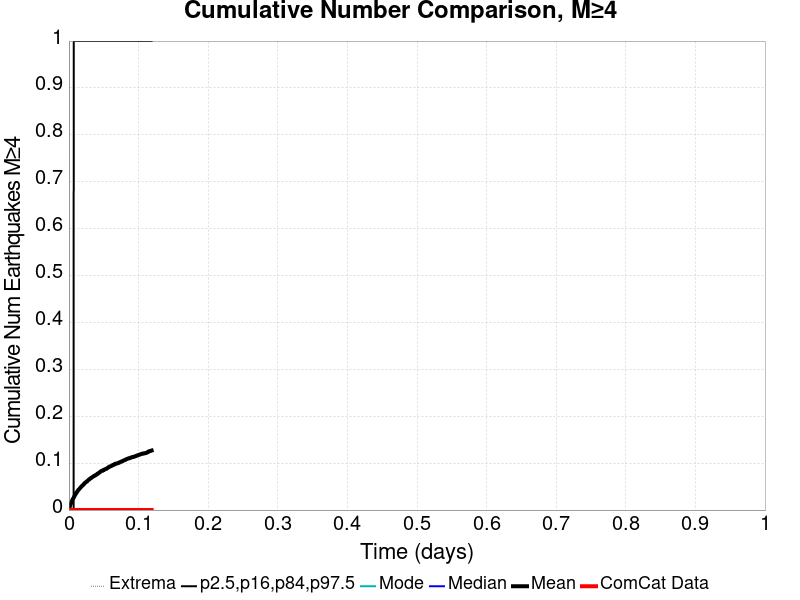

The table this chart was drawn from, first rows:
Time (days), ComCat Data, Simulation Mean, Simulation Median, Simulation Mode, Simulation Minimum, Simulation Maximum, 2.5 %-ile, 16 %-ile, 84 %-ile, 97.5 %-ile
0.0, 0.0, 0.0, 0.0, 0.0, 0.0, 0.0, 0.0, 0.0, 0.0, 0.0
2.3806187E-4, 0.0, 8.2568807E-4, 0.0, 0.0, 0.0, 1.0, 0.0, 0.0, 0.0, 0.0
4.7612374E-4, 0.0, 0.002477, 0.0, 0.0, 0.0, 1.0, 0.0, 0.0, 0.0, 0.0
7.141856E-4, 0.0, 0.004312, 0.0, 0.0, 0.0, 2.0, 0.0, 0.0, 0.0, 0.0
9.522475E-4, 0.0, 0.006147, 0.0, 0.0, 0.0, 3.0, 0.0, 0.0, 0.0, 0.0
0.00119, 0.0, 0.007339, 0.0, 0.0, 0.0, 3.0, 0.0, 0.0, 0.0, 0.0
0.001428, 0.0, 0.008257, 0.0, 0.0, 0.0, 4.0, 0.0, 0.0, 0.0, 0.0
0.001666, 0.0, 0.009266, 0.0, 0.0, 0.0, 4.0, 0.0, 0.0, 0.0, 0.0
0.001904, 0.0, 0.01037, 0.0, 0.0, 0.0, 4.0, 0.0, 0.0, 0.0, 0.0
0.002143, 0.0, 0.01119, 0.0, 0.0, 0.0, 4.0, 0.0, 0.0, 0.0, 0.0
0.002381, 0.0, 0.01257, 0.0, 0.0, 0.0, 4.0, 0.0, 0.0, 0.0, 0.0
0.002619, 0.0, 0.01339, 0.0, 0.0, 0.0, 4.0, 0.0, 0.0, 0.0, 0.0
0.002857, 0.0, 0.01385, 0.0, 0.0, 0.0, 4.0, 0.0, 0.0, 0.0, 0.0
0.003095, 0.0, 0.01486, 0.0, 0.0, 0.0, 5.0, 0.0, 0.0, 0.0, 0.0
0.003333, 0.0, 0.01532, 0.0, 0.0, 0.0, 5.0, 0.0, 0.0, 0.0, 0.0
0.003571, 0.0, 0.01624, 0.0, 0.0, 0.0, 5.0, 0.0, 0.0, 0.0, 0.0
0.003809, 0.0, 0.01706, 0.0, 0.0, 0.0, 5.0, 0.0, 0.0, 0.0, 0.0
0.004047, 0.0, 0.01789, 0.0, 0.0, 0.0, 5.0, 0.0, 0.0, 0.0, 0.0
0.004285, 0.0, 0.01872, 0.0, 0.0, 0.0, 6.0, 0.0, 0.0, 0.0, 0.0
0.004523, 0.0, 0.01991, 0.0, 0.0, 0.0, 6.0, 0.0, 0.0, 0.0, 0.0
0.004761, 0.0, 0.02092, 0.0, 0.0, 0.0, 6.0, 0.0, 0.0, 0.0, 0.0
0.004999, 0.0, 0.02138, 0.0, 0.0, 0.0, 6.0, 0.0, 0.0, 0.0, 0.0
0.005237, 0.0, 0.02229, 0.0, 0.0, 0.0, 6.0, 0.0, 0.0, 0.0, 0.0
0.005475, 0.0, 0.0233, 0.0, 0.0, 0.0, 6.0, 0.0, 0.0, 0.0, 0.0
0.005713, 0.0, 0.02394, 0.0, 0.0, 0.0, 6.0, 0.0, 0.0, 0.0, 0.0
0.005952, 0.0, 0.02431, 0.0, 0.0, 0.0, 7.0, 0.0, 0.0, 0.0, 0.0
0.00619, 0.0, 0.02477, 0.0, 0.0, 0.0, 7.0, 0.0, 0.0, 0.0, 0.0
0.006428, 0.0, 0.02532, 0.0, 0.0, 0.0, 7.0, 0.0, 0.0, 0.0, 0.0
0.006666, 0.0, 0.02615, 0.0, 0.0, 0.0, 7.0, 0.0, 0.0, 0.0, 0.0
0.006904, 0.0, 0.02679, 0.0, 0.0, 0.0, 7.0, 0.0, 0.0, 0.0, 1.0
0.007142, 0.0, 0.02743, 0.0, 0.0, 0.0, 7.0, 0.0, 0.0, 0.0, 1.0
0.00738, 0.0, 0.02789, 0.0, 0.0, 0.0, 7.0, 0.0, 0.0, 0.0, 1.0
0.007618, 0.0, 0.02853, 0.0, 0.0, 0.0, 7.0, 0.0, 0.0, 0.0, 1.0
0.007856, 0.0, 0.02972, 0.0, 0.0, 0.0, 8.0, 0.0, 0.0, 0.0, 1.0
0.008094, 0.0, 0.03028, 0.0, 0.0, 0.0, 8.0, 0.0, 0.0, 0.0, 1.0
0.008332, 0.0, 0.03073, 0.0, 0.0, 0.0, 8.0, 0.0, 0.0, 0.0, 1.0
0.00857, 0.0, 0.03128, 0.0, 0.0, 0.0, 8.0, 0.0, 0.0, 0.0, 1.0
0.008808, 0.0, 0.03211, 0.0, 0.0, 0.0, 8.0, 0.0, 0.0, 0.0, 1.0
0.009046, 0.0, 0.03303, 0.0, 0.0, 0.0, 8.0, 0.0, 0.0, 0.0, 1.0
0.009284, 0.0, 0.03358, 0.0, 0.0, 0.0, 8.0, 0.0, 0.0, 0.0, 1.0
0.009522, 0.0, 0.03385, 0.0, 0.0, 0.0, 8.0, 0.0, 0.0, 0.0, 1.0
0.009761, 0.0, 0.03431, 0.0, 0.0, 0.0, 8.0, 0.0, 0.0, 0.0, 1.0
0.009999, 0.0, 0.03532, 0.0, 0.0, 0.0, 8.0, 0.0, 0.0, 0.0, 1.0
0.01024, 0.0, 0.03541, 0.0, 0.0, 0.0, 8.0, 0.0, 0.0, 0.0, 1.0
0.01047, 0.0, 0.0356, 0.0, 0.0, 0.0, 8.0, 0.0, 0.0, 0.0, 1.0
0.01071, 0.0, 0.03606, 0.0, 0.0, 0.0, 8.0, 0.0, 0.0, 0.0, 1.0
0.01095, 0.0, 0.03679, 0.0, 0.0, 0.0, 8.0, 0.0, 0.0, 0.0, 1.0
0.01119, 0.0, 0.0378, 0.0, 0.0, 0.0, 8.0, 0.0, 0.0, 0.0, 1.0
0.01143, 0.0, 0.03835, 0.0, 0.0, 0.0, 8.0, 0.0, 0.0, 0.0, 1.0
0.01167, 0.0, 0.03899, 0.0, 0.0, 0.0, 8.0, 0.0, 0.0, 0.0, 1.0
0.0119, 0.0, 0.03945, 0.0, 0.0, 0.0, 8.0, 0.0, 0.0, 0.0, 1.0
0.01214, 0.0, 0.04, 0.0, 0.0, 0.0, 8.0, 0.0, 0.0, 0.0, 1.0
0.01238, 0.0, 0.04037, 0.0, 0.0, 0.0, 8.0, 0.0, 0.0, 0.0, 1.0
0.01262, 0.0, 0.04064, 0.0, 0.0, 0.0, 9.0, 0.0, 0.0, 0.0, 1.0
0.01286, 0.0, 0.04138, 0.0, 0.0, 0.0, 9.0, 0.0, 0.0, 0.0, 1.0
0.01309, 0.0, 0.04202, 0.0, 0.0, 0.0, 9.0, 0.0, 0.0, 0.0, 1.0
0.01333, 0.0, 0.04266, 0.0, 0.0, 0.0, 9.0, 0.0, 0.0, 0.0, 1.0
0.01357, 0.0, 0.04294, 0.0, 0.0, 0.0, 9.0, 0.0, 0.0, 0.0, 1.0
0.01381, 0.0, 0.04312, 0.0, 0.0, 0.0, 9.0, 0.0, 0.0, 0.0, 1.0
0.01405, 0.0, 0.04367, 0.0, 0.0, 0.0, 9.0, 0.0, 0.0, 0.0, 1.0
... 440 more rows
